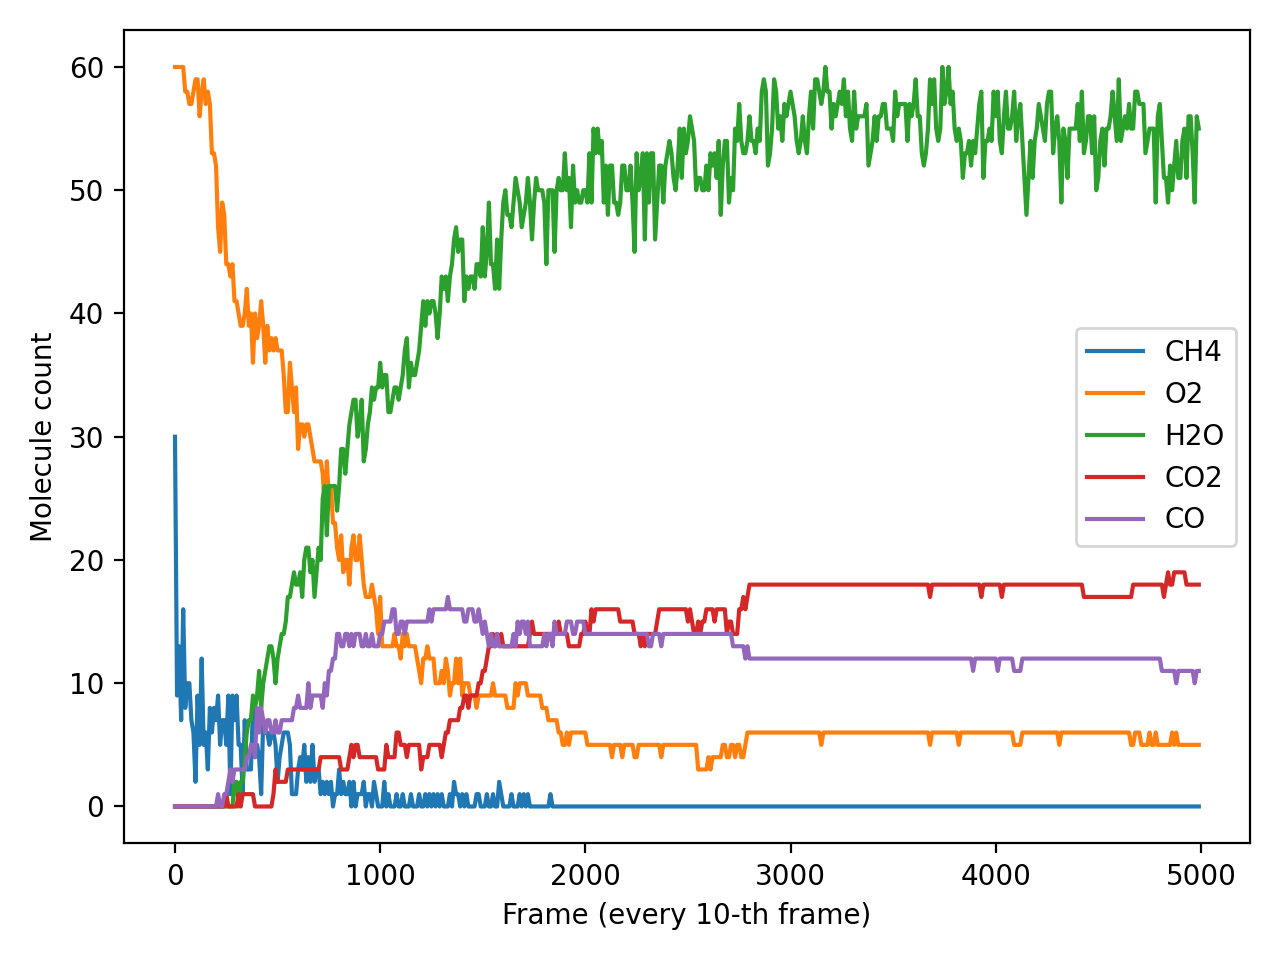

The table this chart was drawn from, first rows:
Frame, CH4, O2, H2O, CO2, CO
0, 30, 60, 0, 0, 0
10, 9, 60, 0, 0, 0
20, 13, 60, 0, 0, 0
30, 7, 60, 0, 0, 0
40, 16, 60, 0, 0, 0
50, 8, 58, 0, 0, 0
60, 10, 58, 0, 0, 0
70, 10, 57, 0, 0, 0
80, 7, 57, 0, 0, 0
90, 6, 58, 0, 0, 0
100, 2, 59, 0, 0, 0
110, 9, 59, 0, 0, 0
120, 5, 56, 0, 0, 0
130, 12, 58, 0, 0, 0
140, 5, 59, 0, 0, 0
150, 6, 57, 0, 0, 0
160, 3, 58, 0, 0, 0
170, 8, 57, 0, 0, 0
180, 6, 53, 0, 0, 0
190, 8, 53, 0, 0, 0
200, 7, 52, 0, 0, 0
210, 9, 47, 0, 0, 1
220, 5, 45, 0, 0, 0
230, 7, 49, 0, 0, 0
240, 7, 48, 0, 0, 1
250, 5, 44, 0, 1, 1
260, 9, 44, 0, 0, 2
270, 1, 43, 0, 0, 3
280, 9, 44, 0, 0, 2
290, 7, 41, 2, 0, 3
300, 9, 41, 2, 0, 3
310, 5, 40, 0, 1, 3
320, 5, 39, 2, 0, 3
330, 1, 39, 2, 1, 3
340, 7, 40, 4, 1, 3
350, 3, 42, 6, 1, 4
360, 3, 39, 7, 1, 4
370, 3, 40, 7, 1, 5
380, 8, 36, 9, 1, 5
390, 4, 40, 8, 0, 4
400, 5, 38, 9, 0, 8
410, 4, 39, 11, 0, 6
420, 1, 41, 8, 0, 8
430, 7, 39, 10, 0, 7
440, 6, 36, 11, 0, 6
450, 6, 39, 12, 0, 7
460, 5, 37, 13, 0, 7
470, 6, 38, 13, 0, 6
480, 6, 37, 12, 1, 6
490, 5, 38, 10, 3, 7
500, 2, 37, 12, 2, 6
510, 4, 37, 13, 2, 6
520, 5, 37, 14, 2, 7
530, 6, 35, 14, 2, 7
540, 6, 32, 15, 2, 7
550, 6, 32, 17, 3, 7
560, 5, 36, 17, 3, 7
570, 1, 34, 18, 3, 7
580, 1, 32, 19, 3, 8
590, 1, 34, 18, 3, 8
... 440 more rows
